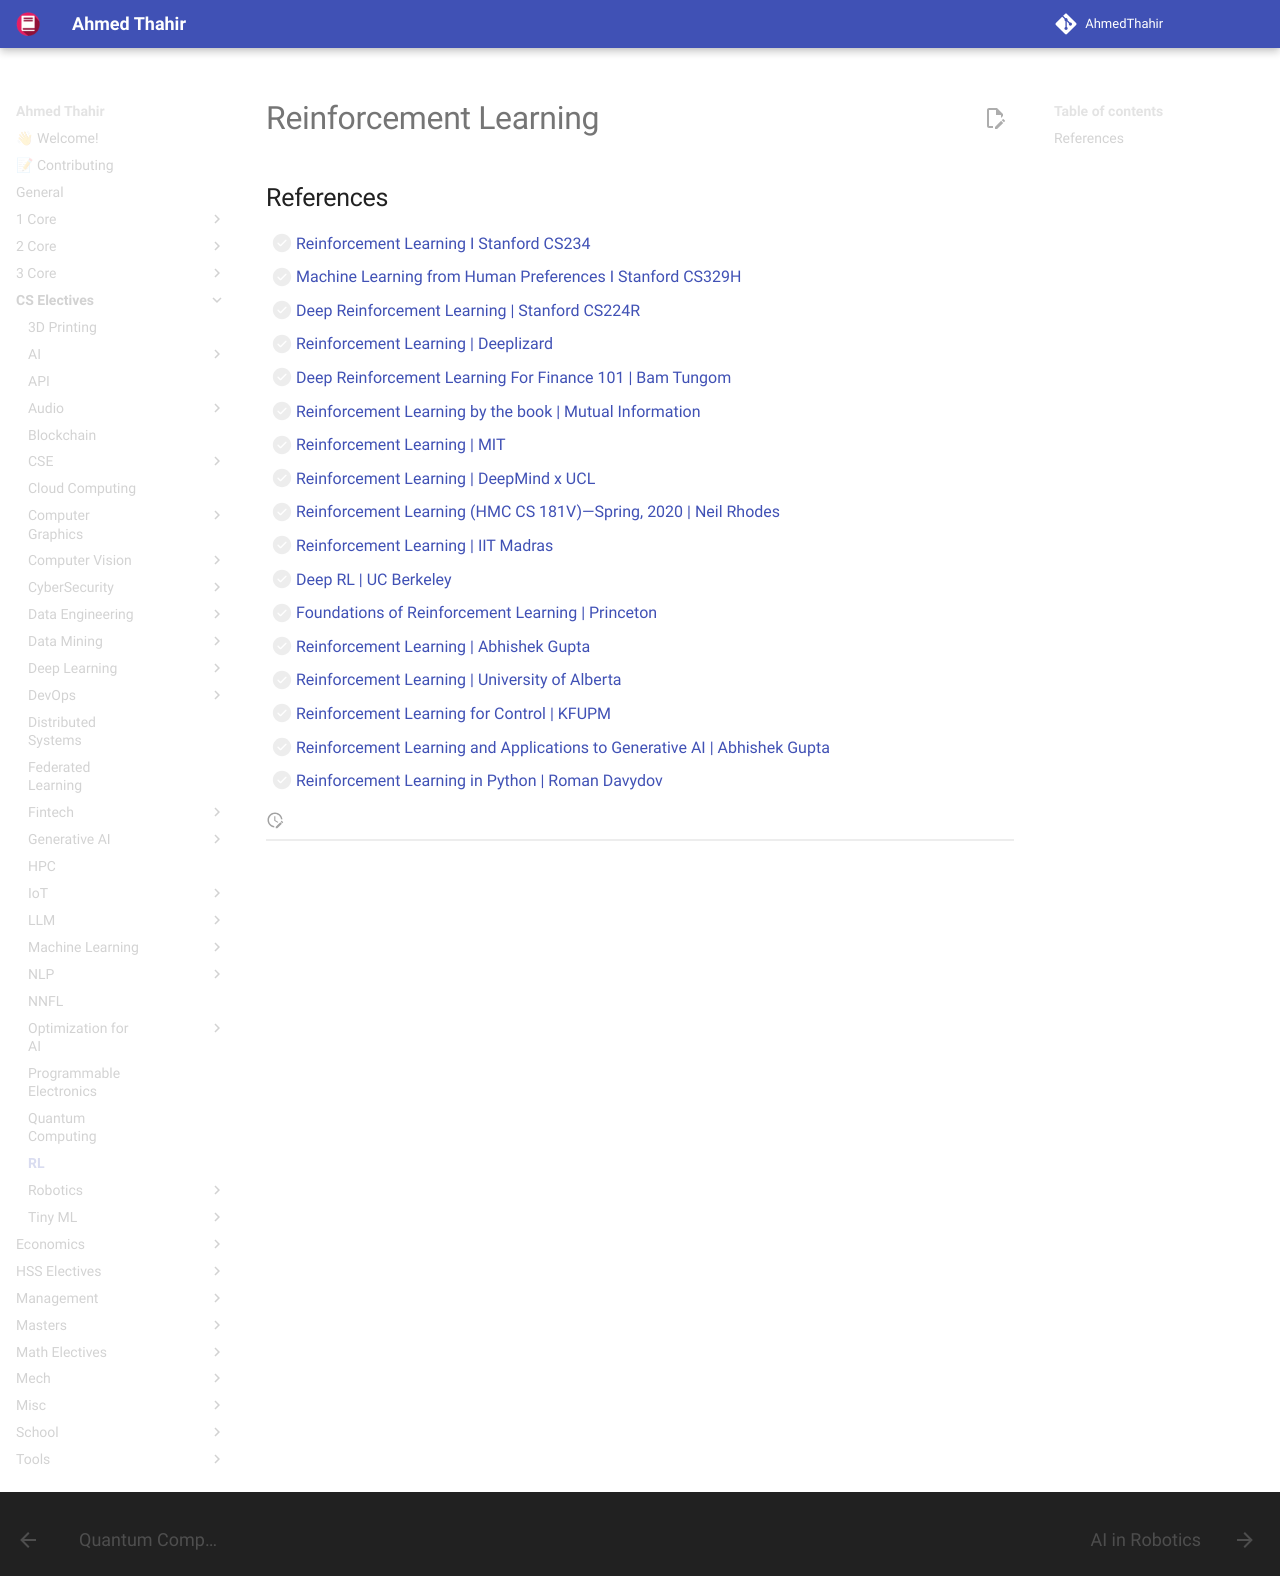

repository: AhmedThahir/AhmedThahir.github.io · page: CS_Electives/RL/index.html · generator: mkdocs

# Reinforcement Learning



## References

- [ ] [Reinforcement Learning I Stanford CS234](https://www.youtube.com/playlist?list=PLoROMvodv4rN4wG6Nk6sNpTEbuOSosZdX) 
- [ ] [Machine Learning from Human Preferences I Stanford CS329H](https://www.youtube.com/playlist?list=PLoROMvodv4rNm525zyAObP4al43WAifZz)
- [ ] [Deep Reinforcement Learning | Stanford CS224R](https://www.youtube.com/playlist?list=PLoROMvodv4rPwxE0ONYRa_itZFdaKCylL)
- [ ] [Reinforcement Learning | Deeplizard](https://www.youtube.com/playlist?list=PLZbbT5o_s2xoWNVdDudn51XM8lOuZ_Njv)
- [ ] [Deep Reinforcement Learning For Finance 101 | Bam Tungom](https://www.youtube.com/playlist?list=PLteU7T-mAKJseMlYsyU3aEckIfUxfbgqK)
- [ ] [Reinforcement Learning by the book | Mutual Information](https://www.youtube.com/playlist?list=PLzvYlJMoZ02Dxtwe-MmH4nOB5jYlMGBjr)
- [ ] [Reinforcement Learning | MIT](https://www.youtube.com/playlist?list=PLoROMvodv4rOSOPzutgyCTapiGlY2Nd8u)
- [ ] [Reinforcement Learning | DeepMind x UCL](https://www.youtube.com/playlist?list=PLqYmG7hTraZDVH599EItlEWsUOsJbAodm)
- [ ] [Reinforcement Learning (HMC CS 181V)—Spring, 2020 | Neil Rhodes](https://www.youtube.com/playlist?list=PL2Yggtk_pK69evEzfwQHm9ASOCbXPlXPS)
- [ ] [Reinforcement Learning | IIT Madras](https://www.youtube.com/playlist?list=PLZ2ps__7DhBbDiVplM2I9q2XNso1Qfj62)
- [ ] [Deep RL | UC Berkeley](https://www.youtube.com/playlist?list=PL_iWQOsE6TfVYGEGiAOMaOzzv41Jfm_Ps)
- [ ] [Foundations of Reinforcement Learning | Princeton](https://www.youtube.com/playlist?list=PLYXvCE1En13epbogBmgafC_Yyyk9oQogl)
- [ ] [Reinforcement Learning | Abhishek Gupta](https://www.youtube.com/playlist?list=PL_Nk3YvgORJs1tCLQnlnSRsOJArj_cP9u)
- [ ] [Reinforcement Learning | University of Alberta](https://www.coursera.org/specializations/reinforcement-learning)
- [ ] [Reinforcement Learning for Control | KFUPM](https://www.youtube.com/playlist?list=PLb8_wslIEVLM3s2AOre_aclj9vDf9T_FK)
- [ ] [Reinforcement Learning and Applications to Generative AI | Abhishek Gupta](https://www.youtube.com/playlist?list=PL_Nk3YvgORJvTclSyu9fjHqlJiqpK-BQI)
- [ ] [Reinforcement Learning in Python | Roman Davydov](https://www.youtube.com/playlist?list=PLURgo54jrCIa2ZzGup1IxDhyFSMMP65s2)
